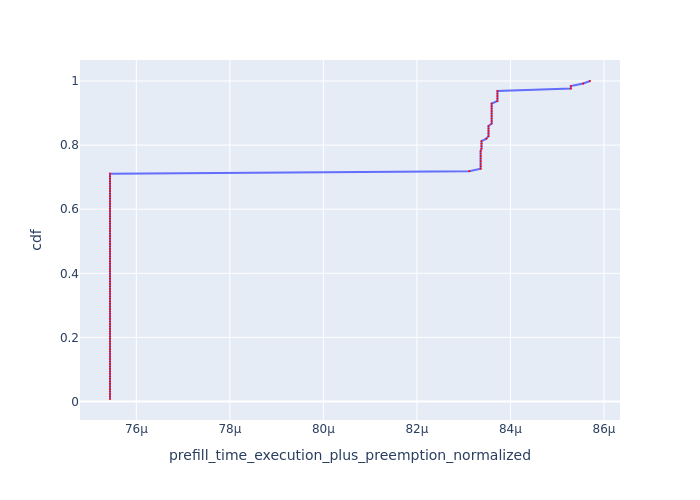

The table this chart was drawn from, first rows:
, Request Id, prefill_time_execution_plus_preemption_n…, cdf
73, 73, 7.543639305329641e-05, 0.007812
74, 74, 7.543639305329641e-05, 0.01562
75, 75, 7.543639305329641e-05, 0.02344
76, 76, 7.543639305329641e-05, 0.03125
77, 77, 7.543639305329641e-05, 0.03906
78, 78, 7.543639305329641e-05, 0.04688
79, 79, 7.543639305329641e-05, 0.05469
83, 83, 7.543639305329641e-05, 0.0625
84, 84, 7.543639305329641e-05, 0.07031
85, 85, 7.543639305329641e-05, 0.07812
86, 86, 7.543639305329641e-05, 0.08594
87, 88, 7.543639305329641e-05, 0.09375
88, 89, 7.543639305329641e-05, 0.1016
89, 87, 7.543639305329641e-05, 0.1094
92, 92, 7.543639305329641e-05, 0.1172
93, 93, 7.543639305329641e-05, 0.125
94, 94, 7.543639305329641e-05, 0.1328
96, 96, 7.543639305329641e-05, 0.1406
97, 97, 7.543639305329641e-05, 0.1484
98, 98, 7.543639305329641e-05, 0.1562
99, 99, 7.543639305329641e-05, 0.1641
100, 100, 7.543639305329641e-05, 0.1719
101, 101, 7.543639305329641e-05, 0.1797
102, 102, 7.543639305329641e-05, 0.1875
103, 103, 7.543639305329641e-05, 0.1953
104, 104, 7.543639305329641e-05, 0.2031
105, 105, 7.543639305329641e-05, 0.2109
109, 109, 7.543639305329641e-05, 0.2188
110, 110, 7.543639305329641e-05, 0.2266
111, 111, 7.543639305329641e-05, 0.2344
112, 112, 7.543639305329641e-05, 0.2422
113, 113, 7.543639305329641e-05, 0.25
114, 114, 7.543639305329641e-05, 0.2578
115, 115, 7.543639305329641e-05, 0.2656
116, 116, 7.543639305329641e-05, 0.2734
117, 117, 7.543639305329641e-05, 0.2812
118, 118, 7.543639305329641e-05, 0.2891
120, 120, 7.543639305329641e-05, 0.2969
121, 121, 7.543639305329641e-05, 0.3047
122, 122, 7.543639305329641e-05, 0.3125
123, 123, 7.543639305329641e-05, 0.3203
124, 124, 7.543639305329641e-05, 0.3281
127, 127, 7.543639305329641e-05, 0.3359
22, 22, 7.543639305329988e-05, 0.3438
23, 23, 7.543639305329988e-05, 0.3516
24, 24, 7.543639305329988e-05, 0.3594
25, 25, 7.543639305329988e-05, 0.3672
26, 26, 7.543639305329988e-05, 0.375
27, 27, 7.543639305329988e-05, 0.3828
29, 29, 7.543639305329988e-05, 0.3906
30, 30, 7.543639305329988e-05, 0.3984
31, 31, 7.543639305329988e-05, 0.4062
32, 32, 7.543639305329988e-05, 0.4141
33, 33, 7.543639305329988e-05, 0.4219
34, 34, 7.543639305329988e-05, 0.4297
35, 35, 7.543639305329988e-05, 0.4375
5, 5, 7.543639305330075e-05, 0.4453
6, 6, 7.543639305330075e-05, 0.4531
7, 7, 7.543639305330075e-05, 0.4609
8, 8, 7.543639305330075e-05, 0.4688
... 68 more rows
